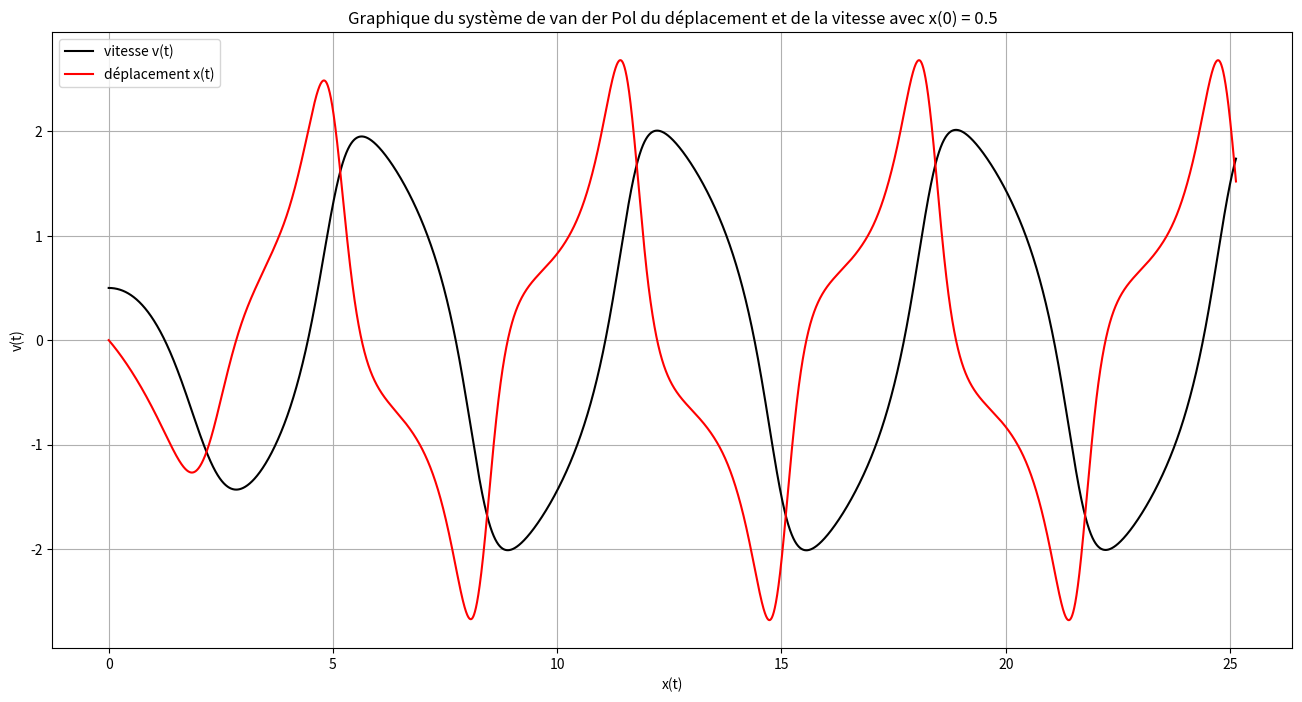

The script that saved this image:
import matplotlib.pyplot as plt
import numpy as np
from scipy.integrate import solve_ivp
import scipy.constants as cst

# vdp avec epsilon=1 déjà dans l'équation de x3
def vdp(t,x):
    x1 = x[0]
    x2 = x[1]
    x3 = -x1 - (x1 ** 2 - 1) * x2
    return np.array([x2, x3], float)

# fonction qui fait la liste de points d'intervalle h entre t=0 et t=8*pi
def rangetemps(N, trange):
   return np.arange(trange[0], trange[1], (trange[1] - trange[0]) / N)

def graph(axe_y1, axe_y2, axe_x, titre):
    plt.figure(figsize=(16,8))
    plt.xlabel("x(t)")
    plt.ylabel("v(t)")
    plt.title(titre)
    plt.grid()
    plt.plot(axe_x, axe_y1, "k-")
    plt.plot(axe_x, axe_y2, "r-")
    label = ("vitesse v(t)", "déplacement x(t)")
    plt.legend(label)
    plt.show()

# on pose le range, on trouve notre liste de temps et on solutionne pour obtenir notre graphique
if __name__ == "__main__":
    trange = [0, 8 * cst.pi]
    t = rangetemps(1000000, trange)

    solution = solve_ivp(vdp, [0, 8 * cst.pi], [0.5, 0], t_eval=t, method='RK45')
    sol = solution.y

    graph(sol[0], sol[1], t, "Graphique du système de van der Pol du déplacement et de la vitesse avec x(0) = 0.5")